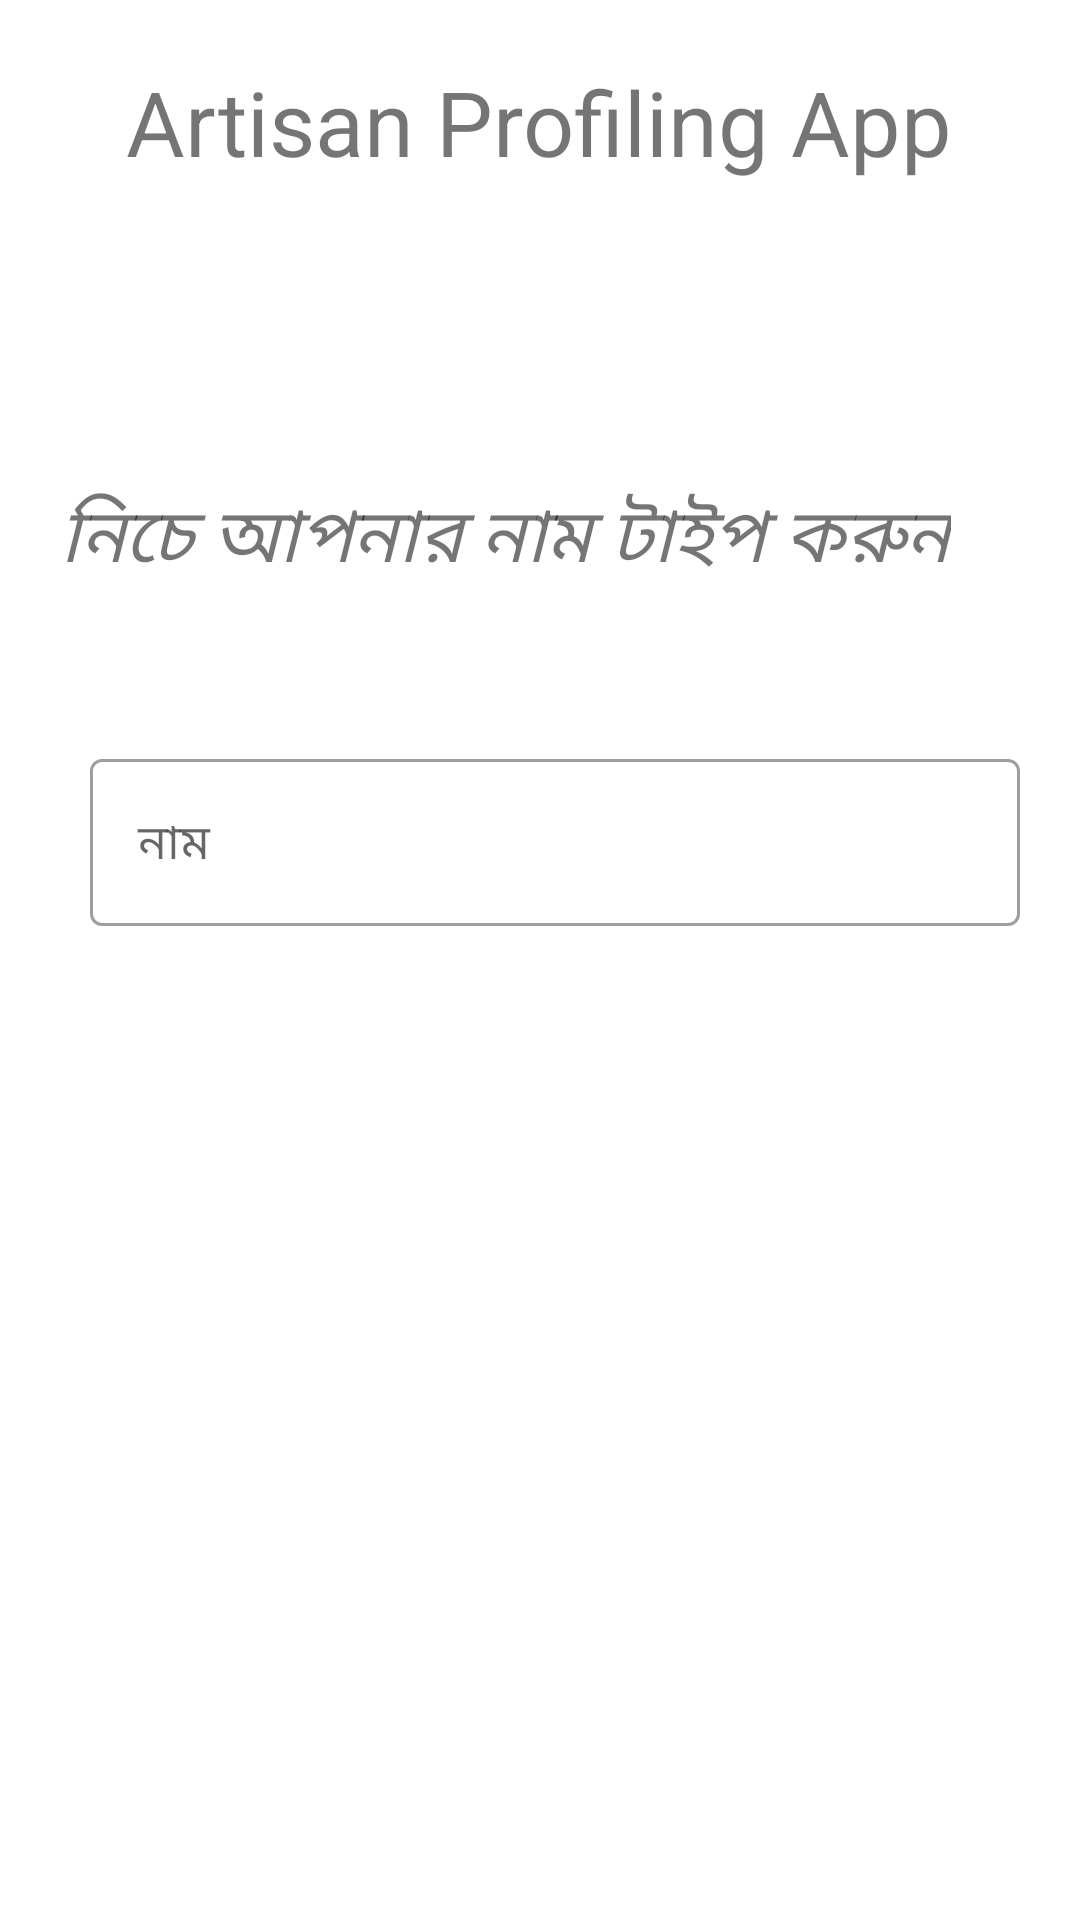

Layout XML and referenced resources for this Android screen:
<!-- AndroidManifest.xml: application theme AppTheme -->
<!-- res/layout/activity_edit_name.xml -->
<?xml version="1.0" encoding="utf-8"?>
<ScrollView xmlns:android="http://schemas.android.com/apk/res/android"
    android:layout_width="fill_parent"
    android:layout_height="wrap_content"
    android:orientation="vertical"
    android:fillViewport="false">
    <LinearLayout
        android:orientation="vertical"
        xmlns:app="http://schemas.android.com/apk/res-auto"
        xmlns:tools="http://schemas.android.com/tools"
        android:layout_width="match_parent"
        android:layout_height="wrap_content"
        tools:context=".MainActivity">
        
        <LinearLayout
            android:layout_width="match_parent"
            android:layout_height="80dp"
            android:orientation="horizontal"
            android:background="@drawable/top_gradient"/>
        <TextView
            android:layout_marginTop="-60dp"
            android:layout_width="wrap_content"
            android:layout_height="wrap_content"
            android:text="@string/app_name"
            android:textSize="30sp"
            android:layout_gravity="center"
            android:gravity="center"
            android:textColor="@color/Heading"
            />

        <TextView
            android:layout_width="wrap_content"
            android:layout_height="wrap_content"
            android:layout_marginTop="100dp"
            android:text="@string/name"
            android:textSize="25sp"
            android:paddingLeft="20dp"
            android:paddingRight="20dp"
            android:textColor="@color/textColor"
            android:textStyle="italic"
            app:layout_constraintBottom_toBottomOf="parent"
            app:layout_constraintLeft_toLeftOf="parent"
            app:layout_constraintRight_toRightOf="parent"
            app:layout_constraintTop_toTopOf="parent" />


        <com.google.android.material.textfield.TextInputLayout
            android:id="@+id/name"
            android:layout_height="wrap_content"
            android:layout_width="match_parent"

            android:layout_marginTop="50dp"
            android:layout_marginLeft="20dp"
            android:layout_marginRight="20dp"
            android:paddingLeft="10dp"
            android:paddingRight="0dp"
            style="@style/Widget.MaterialComponents.TextInputLayout.OutlinedBox" >

            <EditText
                android:id="@+id/nam"
                android:layout_width="match_parent"
                android:layout_height="wrap_content"
                android:hint="@string/nameHint"
                android:maxLength="100"
                android:inputType="text"
                />
        </com.google.android.material.textfield.TextInputLayout>

        <Button
            android:id="@+id/submitBtn"
            android:layout_width="match_parent"
            android:layout_height="wrap_content"
            android:layout_marginLeft="90dp"
            android:layout_marginRight="90dp"
            android:text="@string/submit"
            android:textSize="30sp"
            android:padding="10dp"
            android:background="@drawable/btn_round"
            android:layout_marginTop="90dp" />

    </LinearLayout>
</ScrollView>
<!-- resources referenced by this layout -->
<resources>
  <string name="app_name">Artisan Profiling App</string>
  <string name="name">নিচে আপনার নাম টাইপ করুন</string>
  <string name="nameHint">নাম</string>
  <string name="submit">জমা দিন</string>
</resources>
